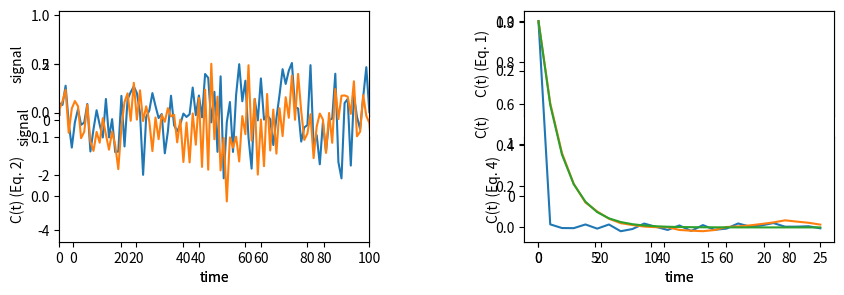

Source code (Python):
import matplotlib.pyplot as plt
import numpy as np
import random as rand

## I'm going to write this code in a silly way, in order to make the math more obvious
## There are *MUCH* smarter/faster ways to compute correlation functions...those will come later

## This cell generates a simple sine wave, and superimposes some random noise on top, 
## and computes the autocorrelation of that signal


N = 100
amp = 1.0 ## amplitude of the signal. vary to see how the various 
          ## statistics change
rand_signal = []
time = []
total = 0 ## this will store the sum of the signal as it is generated 
          ## and at the end of the first loop I'll comnpute the average

for i in range(0,N):
    
    ##NOTE: here is our first use of a pseudo random number, which calls the "random" 
    ## function from the python lib "random." This routine is based on the Mersenne twister
    tmp1 =  amp*rand.random()
    rand_signal.append(tmp1) 
    time.append(i)
    total = total + tmp1

sig_avg = total/N

## this list will hold the autocorrelation functions
C_rand = []  #Eq. 1
C_rand_dev = [] #Eq. 2
C_normed = [] #Eq. 4

# delta is the "lag time"
for delta in range (0,N-10):
    ## total keeps the sum for each time lag, 
    ## incr counts how many terms contribute to the sum
    total = 0 # This will store the sums as we compute Eq. 1
    total2 = 0 # This will store the sums as we compute Eq. 2
    incr = 0
    for i in range (1,N-delta):
        incr = incr + 1
        # the product at each pair of data lagged by delta t
        total = total + rand_signal[i]*rand_signal[i+delta]
        total2 = total2 + (rand_signal[i] - sig_avg)*(rand_signal[i+delta] - sig_avg)
    
    ## here we compute the average (this is dumb when the sum has lots of terms)
    avg = total/incr
    avg2 = total2/incr
    C_rand.append(avg)
    C_rand_dev.append(avg2)
    
# cant figure out how to scale the axes of the C(t) plot
M_C = len(C_rand)
x_axis = np.linspace(0,M_C,M_C)

var = C_rand[0]  #the variance: <x**2>
denom = var - sig_avg*sig_avg # compute <x**2> - <x>**2

#now fill the elements of C_normed with Eq. 4
for i in range (0,M_C):
    tmp = C_rand_dev[i]/denom
    C_normed.append(tmp)

print("<x>: %8.4f" % sig_avg)
print("<x**2>: %8.4f" % var)
print ("<x**2>-<x>**2: %8.4f" % denom)
print("C(t=0) Eq. 1: %8.4f" % C_rand[0])
print("C(t=0) Eq. 2: %8.4f" % C_rand_dev[0])
print("C(t=0) Eq. 4: %8.4f" % C_normed[0])

plt.figure(1, figsize=(10, 3))
plt.subplots_adjust(wspace=0.5)
ax = plt.subplot(221)
ax.set_xlabel('time')
ax.set_ylabel('signal')
plt.plot(time,rand_signal)
#plt.plot(time,noisy_periodic)

ax2 = plt.subplot(222)
ax2.set_xlabel('lag time')
ax2.set_ylabel('C(t) (Eq. 1)')
plt.plot(x_axis,C_rand)

ax3 = plt.subplot(223)
ax3.set_xlabel('time')
ax3.set_ylabel('C(t) (Eq. 2)')
plt.plot(x_axis,C_rand_dev)
#plt.plot(x_axis,C_normed)

ax4 = plt.subplot(224)
ax4.set_xlabel('time')
ax4.set_ylabel('C(t) (Eq. 4)')
plt.plot(x_axis,C_normed)

plt.show()




# [redacted]
## It can be found at the CMU biophysics website

tau = 2.0 # vary the timescale to see that the correlation time changes 
        # as expected
f =  np.exp(-1.0/tau)
g_scale = np.sqrt(1 - f**2)
#print(f, g_scale)

# for debugging, use the same sequence of rands
#rand.seed(2)

uni_sig = []
corr_sig = []
t = []
s0 = rand.gauss(0.0, 1.0)
uni_sig.append(s0)
corr_sig.append(s0)
t.append(0)

# the loop generates the sequence ("corr_sig")of correlated random numbers according to Deserno's algorithm
# we will also generate a sequence of Gaussian distributed numbers with no 
# correlation for comparison ("uni_sig")
for i in range(0,10000):
    tmp2 = f*corr_sig[i-1] + g_scale*rand.gauss(0.0, 1.0)
    tmp = rand.gauss(0.0, 1.0)
    uni_sig.append(tmp)
    corr_sig.append(tmp2)
    t.append(i)

# calculate the autocorrelation function. 
# for some reason, every other value of the sequence is anti-correlated. 
# this must be "real," (ie, not a bug), but it disctracts from the main point 
# which is to show that the auto correlation captures the exponential decay in the memory

uni_Ct = []
corr_Ct= []
M = len(corr_sig)
for delta in range (0,50,2):
    total = 0
    total2 = 0
    incr = 0
    for i in range (1,M-delta):
        incr = incr + 1
        total = total + uni_sig[i]*uni_sig[i+delta]
        total2 = total2 + corr_sig[i]*corr_sig[i+delta]
        
    avg = total/incr
    avg2 = total2/incr
    uni_Ct.append(avg)
    corr_Ct.append(avg2)

# normalize the auto correlations by the variance so they start from 1
# ie, we plot Eq. 4
M_C = len(uni_Ct)
for i in range(0,M_C):
    uni_Ct[i] = uni_Ct[i]/uni_Ct[0]
    corr_Ct[i] = corr_Ct[i]/corr_Ct[0]

x2_axis = np.linspace(0,M_C,M_C)
calc_C = np.exp(-1.0*x2_axis/tau)

## start with just the uncorrelated signal and it's autocorr
## then add the correlated signal
## series2 is the correlated signal
plt.figure(1, figsize=(8.5, 4))
plt.subplots_adjust(wspace=0.5)
ax = plt.subplot(121)
ax.set_xlabel('time')
ax.set_ylabel('signal')
ax.set_xlim(right=100)
plt.plot(t,uni_sig)
plt.plot(t,corr_sig)


ax2 = plt.subplot(122)
ax2.set_xlabel('time')
ax2.set_ylabel('C(t)')
plt.plot(x2_axis,uni_Ct)
plt.plot(x2_axis,corr_Ct)
plt.plot(x2_axis,calc_C)

plt.show()

